Dataset: Rock-Paper-Scissors-6 (GitHub, jusanchez6/Embedded-Machine-Learning). Classes: paper, rock, scissors.

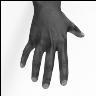
Label: paper

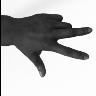
Label: scissors

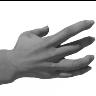
Label: paper

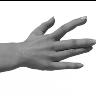
Label: paper

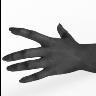
Label: paper

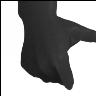
Label: rock
